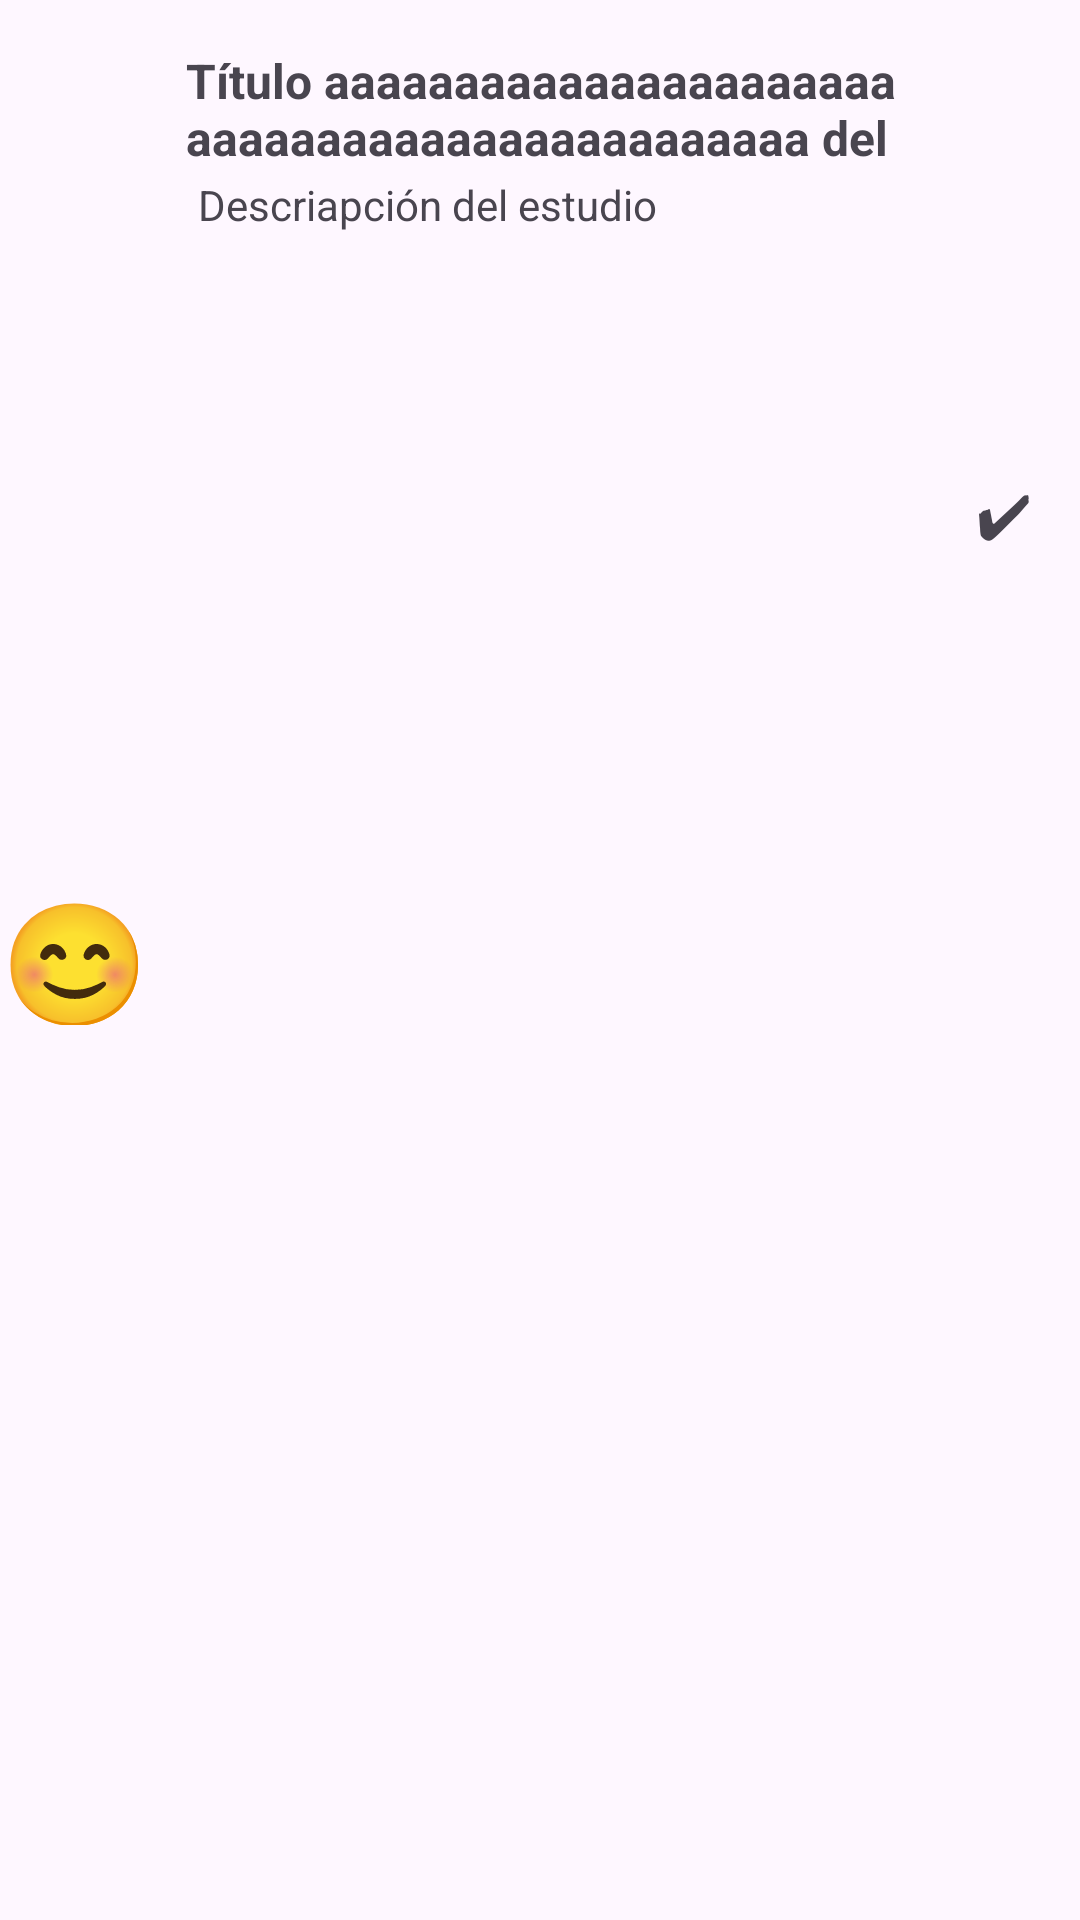

Layout XML and referenced resources for this Android screen:
<!-- AndroidManifest.xml: application theme Theme.DiarioLab -->
<!-- res/layout/fila_estudios_elegir.xml -->
<?xml version="1.0" encoding="utf-8"?>
<androidx.constraintlayout.widget.ConstraintLayout xmlns:android="http://schemas.android.com/apk/res/android"
    xmlns:app="http://schemas.android.com/apk/res-auto"
    xmlns:tools="http://schemas.android.com/tools"
    android:layout_width="match_parent"
    android:layout_height="wrap_content"
    android:layout_marginBottom="16dp"
    android:orientation="vertical">


    <androidx.constraintlayout.widget.ConstraintLayout
        android:id="@+id/main"
        android:layout_width="match_parent"
        android:layout_height="match_parent">
        <TextView
            android:id="@+id/tvEmoji1"
            android:layout_width="46dp"
            android:layout_height="43dp"
            android:contentDescription="@string/imagen"
            android:includeFontPadding="false"
            android:padding="0dp"
            android:text="@string/EmojiDefault"
            android:textSize="40sp"
            app:layout_constraintBottom_toBottomOf="parent"
            app:layout_constraintStart_toStartOf="parent"
            app:layout_constraintTop_toTopOf="parent" />


        <TextView
            android:id="@+id/tvEstudioElegir"
            style="@style/TextColor1"
            android:layout_width="0dp"
            android:layout_height="wrap_content"
            android:layout_marginStart="16dp"
            android:layout_marginTop="16dp"
            android:layout_marginEnd="16dp"
            android:maxLines="2"
            android:text="@string/titulo"
            android:textAlignment="textStart"
            android:textSize="16sp"
            android:textStyle="bold"
            app:layout_constraintEnd_toStartOf="@+id/tvCheck"
            app:layout_constraintStart_toEndOf="@id/tvEmoji1"
            app:layout_constraintTop_toTopOf="parent" />

        <TextView
            android:id="@+id/tvDescripcion"
            style="@style/TextColor1"
            android:layout_width="0dp"
            android:layout_height="wrap_content"
            android:layout_marginStart="4dp"
            android:layout_marginTop="2dp"
            android:maxLines="2"
            android:text="@string/desc_estudio"
            android:textAlignment="textStart"
            app:layout_constraintStart_toStartOf="@+id/tvEstudioElegir"
            app:layout_constraintTop_toBottomOf="@+id/tvEstudioElegir" />


        <TextView
            android:id="@+id/tvCheck"
            android:layout_width="wrap_content"
            android:layout_height="wrap_content"
            android:layout_marginEnd="16dp"
            android:includeFontPadding="false"
            android:padding="0dp"
            android:text="@string/botonCheck"
            android:textSize="20sp"
            app:iconPadding="0dp"
            app:layout_constraintBottom_toBottomOf="@+id/tvEmoji1"
            app:layout_constraintEnd_toEndOf="parent"
            app:layout_constraintTop_toTopOf="parent" />

    </androidx.constraintlayout.widget.ConstraintLayout>


</androidx.constraintlayout.widget.ConstraintLayout>
<!-- resources referenced by this layout -->
<resources>
  <string name="EmojiDefault">😊️</string>
  <string name="botonCheck">✔</string>
  <string name="desc_estudio">Descriapción del estudio</string>
  <string name="imagen">Imagen</string>
  <string name="titulo">Título aaaaaaaaaaaaaaaaaaaaaaaaaaaaaaaaaaaaaaaaaaaaaa del Estudio</string>
  <style name="TextColor1">
          <item name="android:textColor">#A4A4A4</item>
      </style>
  <style name="Theme.DiarioLab" parent="Base.Theme.DiarioLab" />
  <style name="Base.Theme.DiarioLab" parent="Theme.Material3.DayNight.NoActionBar">
          
          
      </style>
</resources>
